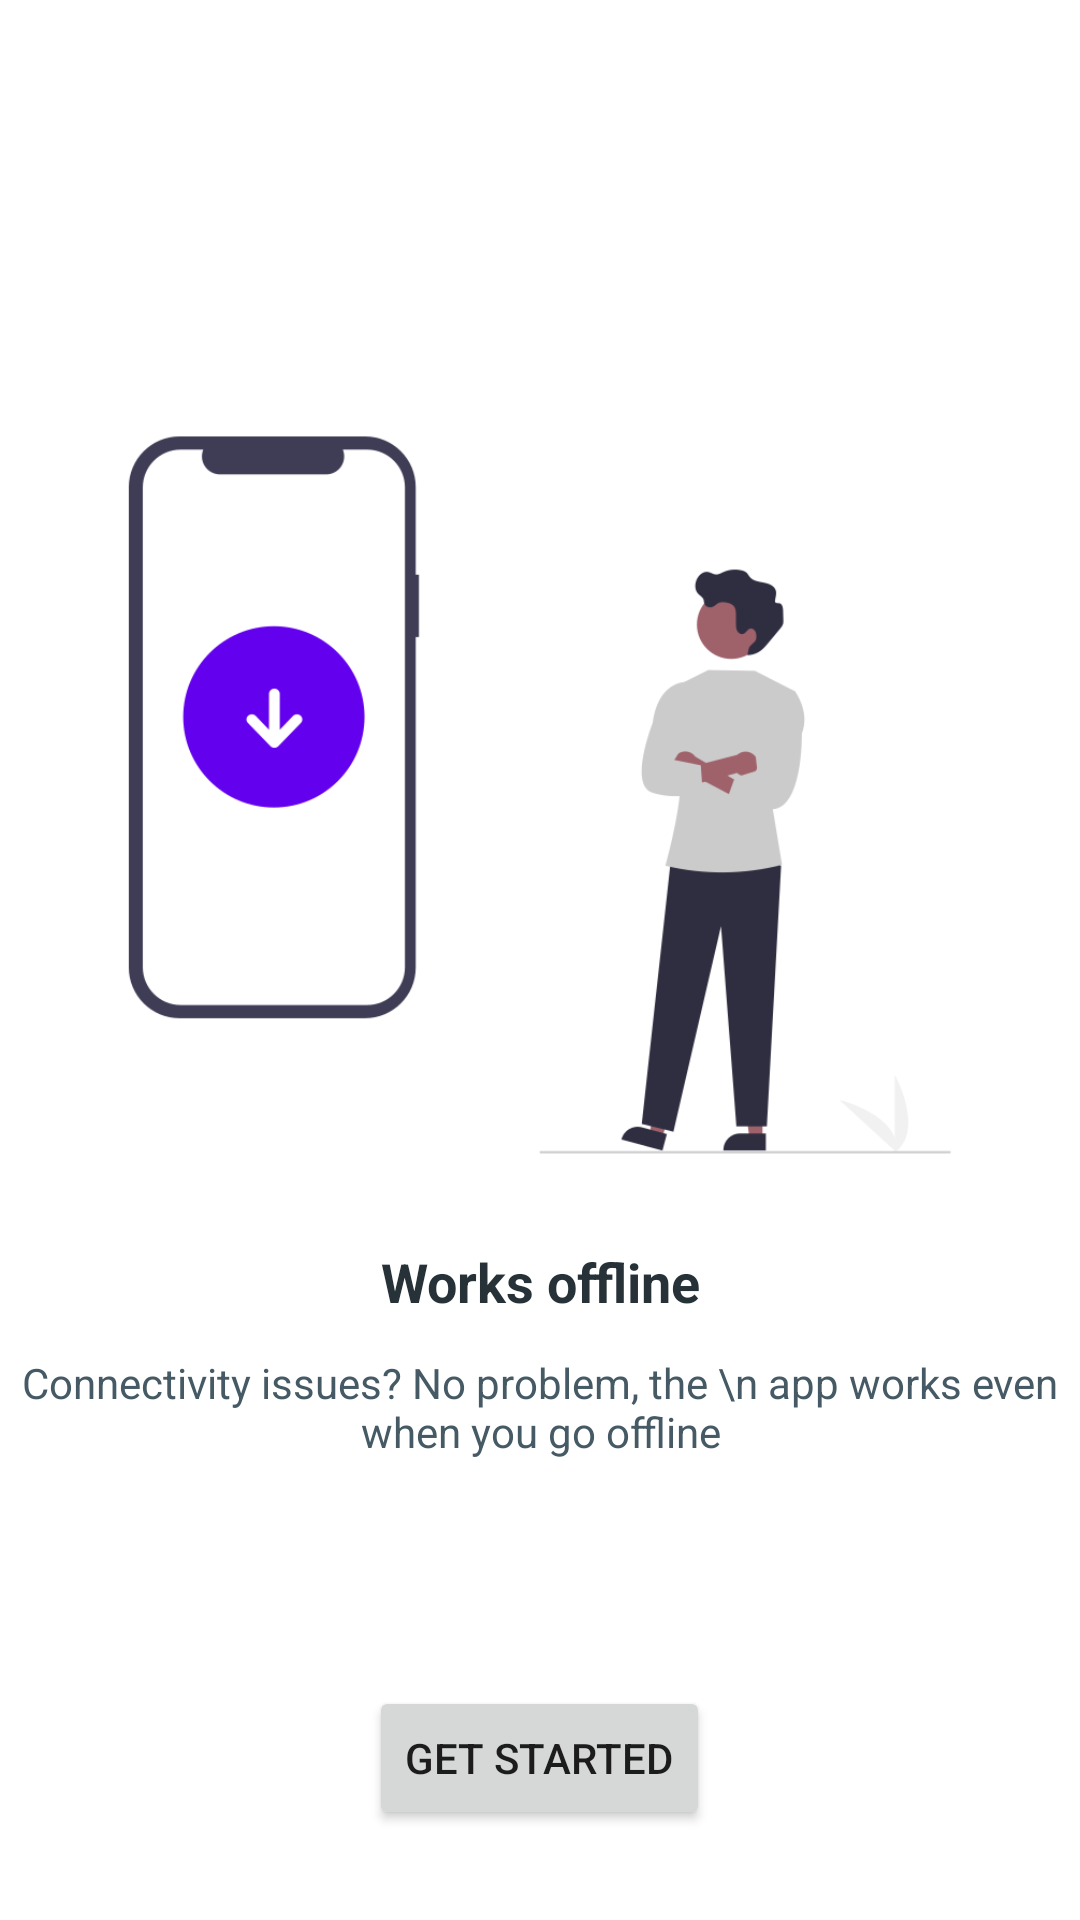

Android layout source for this screen:
<!-- AndroidManifest.xml: application theme Theme.EMICALCULATOR -->
<!-- res/layout/activity_new2.xml -->
<?xml version="1.0" encoding="utf-8"?>
<RelativeLayout xmlns:android="http://schemas.android.com/apk/res/android"
    xmlns:app="http://schemas.android.com/apk/res-auto"
    xmlns:tools="http://schemas.android.com/tools"
    android:layout_width="match_parent"
    android:layout_height="match_parent"
    tools:context=".NewActivity2">

    <TextView
        android:id="@+id/txtContent"
        android:layout_width="match_parent"
        android:layout_height="wrap_content"
        android:text="Connectivity issues? No problem, the \n app works even when you go offline"
        android:layout_below="@id/txtHeader"
        android:textAlignment="center"
        android:textColor="#455a64"/>

    <TextView
        android:id="@+id/txtHeader"
        android:layout_width="match_parent"
        android:layout_height="wrap_content"
        android:text="Works offline"
        android:layout_below="@id/imgTime"
        android:textSize="18sp"
        android:textAlignment="center"
        android:paddingBottom="12sp"
        android:textColor="#263238"
        android:textStyle="bold"/>

    <ImageView
        android:id="@+id/imgTime"
        android:layout_width="2000dp"
        android:layout_height="300dp"
        android:src="@drawable/time"
        android:layout_marginTop="115dp"/>

    <Button
        android:id="@+id/btnStart"
        android:layout_width="wrap_content"
        android:layout_height="wrap_content"
        android:theme="@style/Animation.Design.BottomSheetDialog"
        android:text="Get started"
        android:layout_centerInParent="true"
        android:layout_alignParentBottom="true"
        android:layout_marginBottom="30dp"
        android:layout_marginRight="35dp" />

</RelativeLayout>
<!-- resources referenced by this layout -->
<resources>
  <!-- drawable time: png bitmap (drawable, 25533 bytes) -->
  <style name="Theme.EMICALCULATOR" parent="Theme.MaterialComponents.DayNight.DarkActionBar">
          
          <item name="colorPrimary">@color/purple_500</item>
          <item name="colorPrimaryVariant">@color/purple_700</item>
          <item name="colorOnPrimary">@color/white</item>
          
          <item name="colorSecondary">@color/teal_200</item>
          <item name="colorSecondaryVariant">@color/teal_700</item>
          <item name="colorOnSecondary">@color/black</item>
          
          <item name="android:statusBarColor" tools:targetApi="l">?attr/colorPrimaryVariant</item>
          
      </style>
  <color name="purple_500">#FF6200EE</color>
  <color name="purple_700">#FF3700B3</color>
  <color name="white">#FFFFFFFF</color>
  <color name="teal_200">#FF03DAC5</color>
  <color name="teal_700">#FF018786</color>
  <color name="black">#FF000000</color>
</resources>
